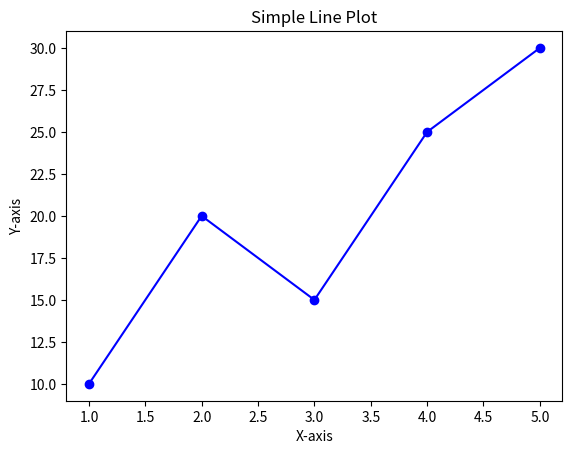

This figure's Python source:
import matplotlib.pyplot as plt

# Data for plotting
x = [1, 2, 3, 4, 5]
y = [10, 20, 15, 25, 30]

# Create a line plot
plt.plot(x, y, marker='o', linestyle='-', color='b')

# Add labels and title
plt.xlabel('X-axis')
plt.ylabel('Y-axis')
plt.title('Simple Line Plot')

# Display the